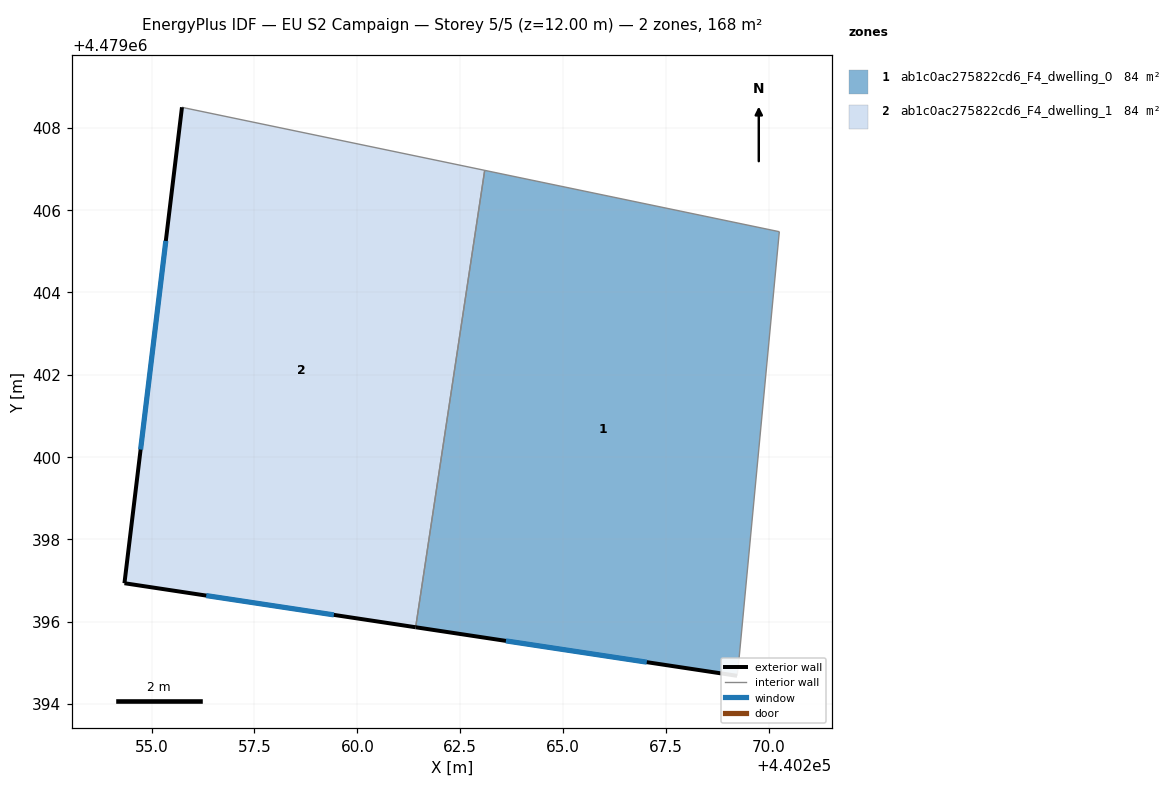
=== STOREY PLAN SPEC (per zone: floor XY polygon, exterior-wall plan segments, windows/doors) ===
zone 1: ab1c0ac275822cd6_F4_dwelling_0  (83.8 m²)
  floor: (440270.25, 4479405.47) (440269.26, 4479394.97) (440269.23, 4479394.68) (440261.42, 4479395.86) (440263.09, 4479406.97)
  exterior wall: (440261.42, 4479395.86) – (440269.23, 4479394.68)  [7.9 m]
    window: (440263.61, 4479395.53) – (440267.03, 4479395.01)  [4.6 m²]
  interior walls: 4
zone 2: ab1c0ac275822cd6_F4_dwelling_1  (83.8 m²)
  floor: (440263.09, 4479406.97) (440261.42, 4479395.86) (440254.34, 4479396.93) (440255.74, 4479408.50) (440255.84, 4479408.48)
  exterior wall: (440254.34, 4479396.93) – (440261.42, 4479395.86)  [7.2 m]
    window: (440256.33, 4479396.63) – (440259.43, 4479396.16)  [4.1 m²]
  exterior wall: (440255.74, 4479408.50) – (440254.34, 4479396.93)  [11.7 m]
    window: (440255.35, 4479405.25) – (440254.73, 4479400.18)  [6.7 m²]
  interior walls: 3

=== DERIVED (storey summary) ===
Building: EU S2 Campaign
Storey: 5 of 5  (floor level z = 12.00 m)
Storey gross floor area: 167.6 m²
Zones on this storey: 2
  - ab1c0ac275822cd6_F4_dwelling_0: floor 83.8 m²; exterior wall 7.9 m (23.7 m²); 1 window(s) 4.6 m²; WWR 19.2%
  - ab1c0ac275822cd6_F4_dwelling_1: floor 83.8 m²; exterior wall 18.8 m (56.4 m²); 2 window(s) 10.8 m²; WWR 19.2%
Zone adjacency (shared interzone walls):
  - ab1c0ac275822cd6_F4_dwelling_0 ↔ ab1c0ac275822cd6_F4_dwelling_1